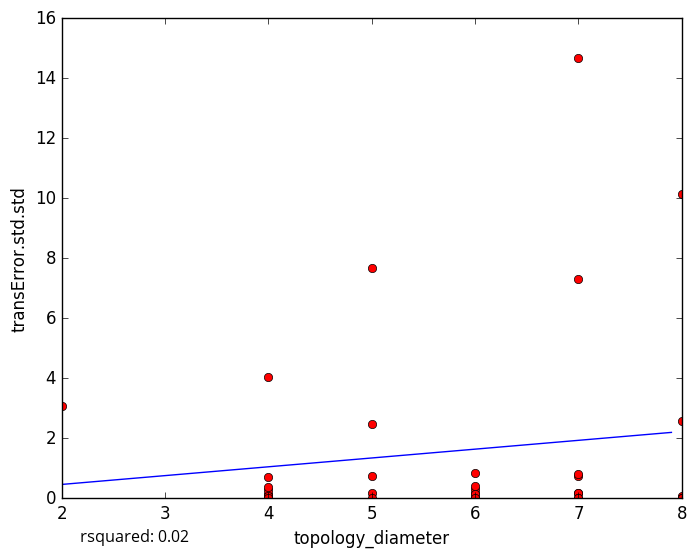

The file beside this chart, header and first rows:
topology_diameter, transError.std.std
8, 0.04888
7, 0.1863
4, 0.1011
5, 0.186
4, 0.009255
6, 0.0
8, 0.05917
4, 0.1384
5, 7.658
7, 14.67
5, 0.0
7, 0.164
7, 0.0
6, 0.1876
6, 0.3224
4, 0.273
5, 0.7491
7, 0.0
4, 0.06642
6, 0.0
6, 0.1466
4, 0.7213
7, 0.7381
2, 3.08
6, 0.0
4, 4.048
4, 0.3693
5, 2.458
6, 0.414
6, 0.8457
8, 0.0
8, 2.577
8, 10.15
4, 0.0
7, 7.316
8, 0.0
7, 0.7959
5-Fold RMSE:, 1.984, 3.23, 2.98, 5.128, 5.128
Average 5-Fold RMSE:, 3.135
5-Fold rsquared:, -0.02667, 0.01553, -45.58, -0.303, -0.303
Average 5-Fold rsquared:, -10.03
